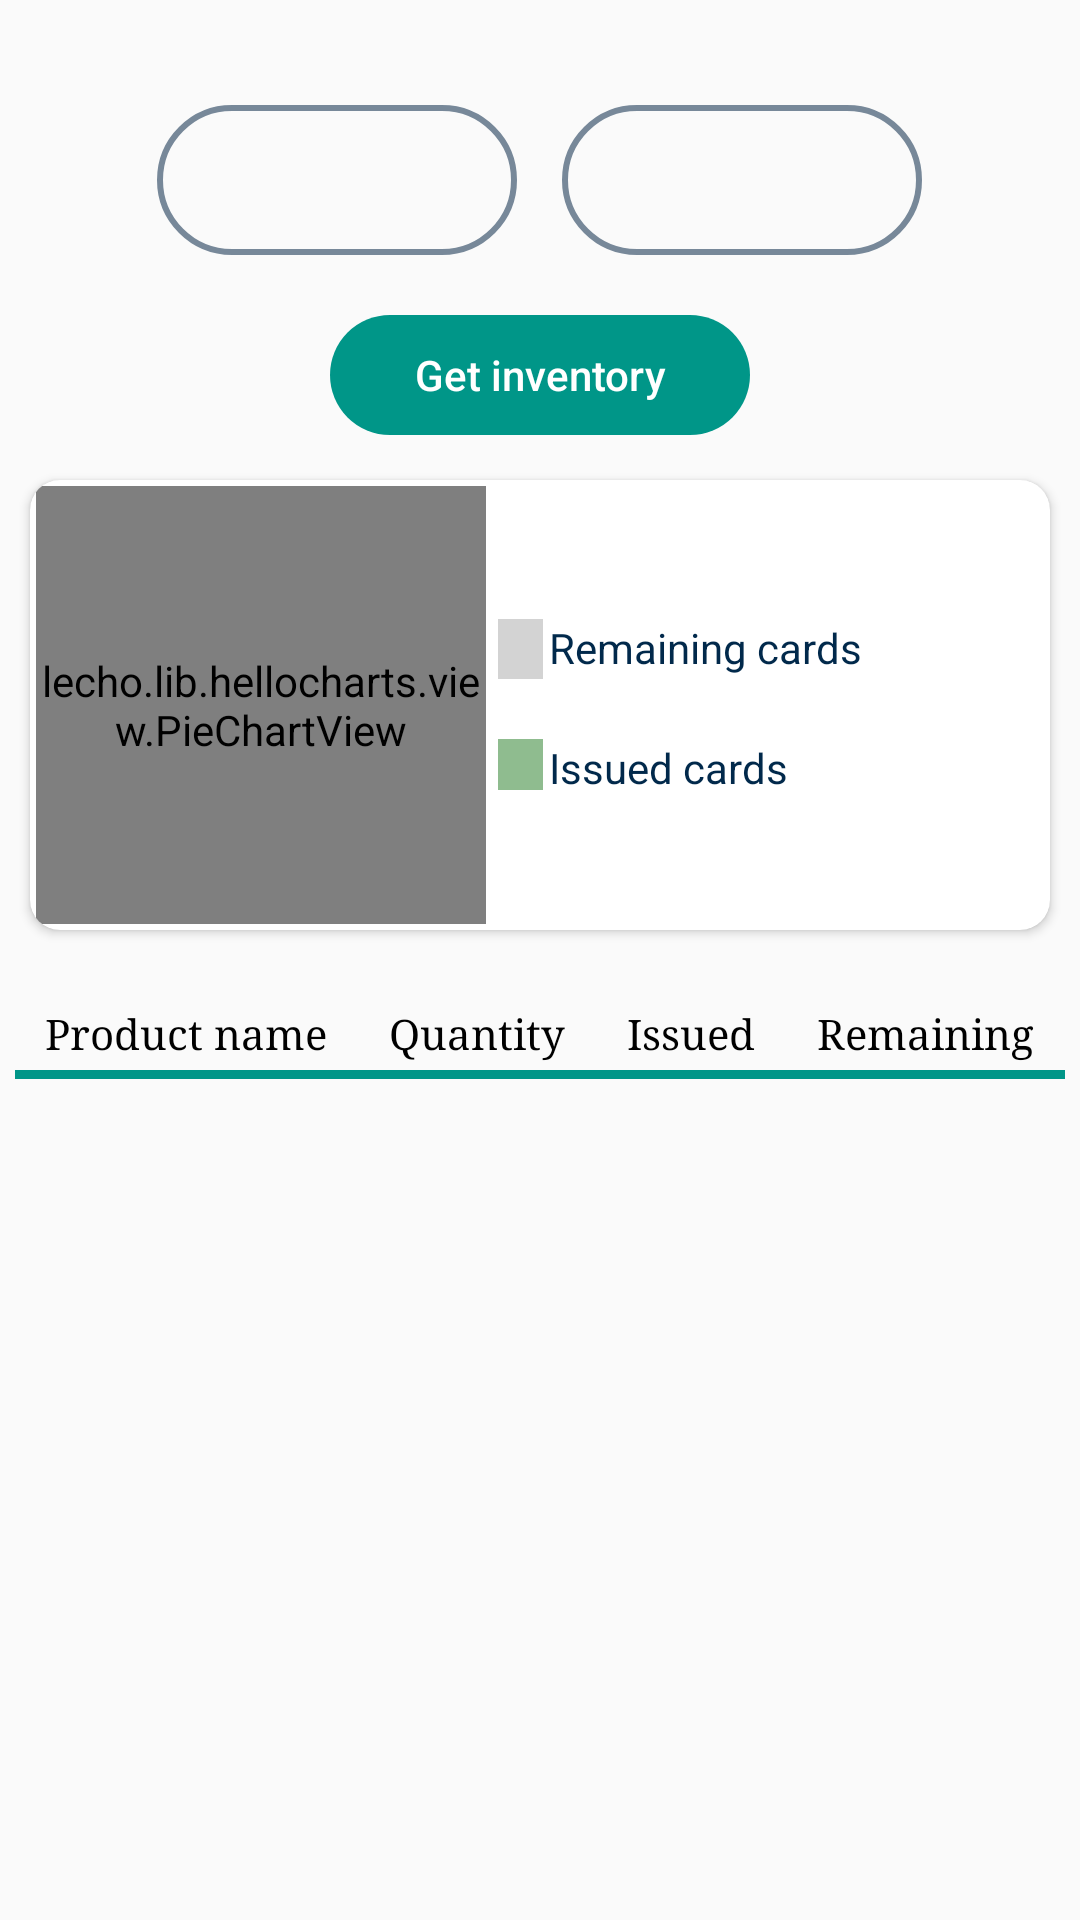

This screen was rendered from an Android layout file. Write that file and the resources it references.
<!-- AndroidManifest.xml: application theme AppTheme -->
<!-- res/layout/fragment_card.xml -->
<?xml version="1.0" encoding="utf-8"?>
<androidx.core.widget.NestedScrollView
    xmlns:android="http://schemas.android.com/apk/res/android"
    xmlns:tools="http://schemas.android.com/tools"
    android:layout_width="match_parent"
    android:layout_height="match_parent"
    xmlns:app="http://schemas.android.com/apk/res-auto"
    tools:context=".fragments.CardFragment">

    <LinearLayout
        android:layout_width="match_parent"
        android:layout_height="match_parent"
        android:orientation="vertical">
        <LinearLayout
            android:layout_width="match_parent"
            android:layout_height="wrap_content"
            android:orientation="horizontal"
            android:gravity="center">
            <Spinner
                android:id="@+id/country_order_spinner"
                android:layout_width="120dp"
                android:layout_height="50dp"
                android:textColor="#000"
                android:background="@drawable/edit_button"
                android:layout_gravity="center"
                android:layout_marginTop="30dp"
                android:layout_marginEnd="5dp"
                android:layout_marginBottom="20dp"/>
            <Spinner
                android:id="@+id/branch_order_spinner"
                android:layout_width="120dp"
                android:layout_height="50dp"
                android:textColor="#000"
                android:layout_marginStart="10dp"
                android:background="@drawable/edit_button"
                android:layout_gravity="center"
                android:layout_marginTop="30dp"
                android:layout_marginBottom="20dp"/>
        </LinearLayout>
        <Button
            android:id="@+id/get_applications"
            android:layout_width="150dp"
            android:layout_height="50dp"
            android:layout_gravity="center"
            android:text="Get inventory"
            android:textAllCaps="false"
            android:textColor="@android:color/white"
            android:background="@drawable/button_round"/>

        <androidx.cardview.widget.CardView
            android:layout_width="match_parent"
            android:layout_height="150dp"
            android:background="@drawable/border"
            app:cardCornerRadius="10dp"
            android:layout_margin="10dp">
            <LinearLayout
                android:layout_width="match_parent"
                android:layout_height="match_parent"
                android:orientation="horizontal"
                android:gravity="left">

                <lecho.lib.hellocharts.view.PieChartView
                    android:id="@+id/view_chart"
                    android:layout_width="150dp"
                    android:layout_height="match_parent"
                    android:layout_margin="2dp"/>

                <LinearLayout
                    android:layout_width="match_parent"
                    android:layout_height="match_parent"
                    android:layout_margin="2dp"
                    android:orientation="vertical"
                    android:gravity="center">
                    <LinearLayout
                        android:layout_width="match_parent"
                        android:layout_height="20dp"
                        android:layout_marginBottom="10dp"
                        android:layout_gravity="center_vertical">

                        
                        <View
                            android:layout_width="15dp"
                            android:layout_height="match_parent"
                            android:background="@color/colorRem"/>

                        
                        <TextView
                            android:layout_width="wrap_content"
                            android:layout_height="wrap_content"
                            android:text="Remaining cards"
                            android:textColor="@color/colorNavText"
                            android:paddingLeft="2dp"/>

                    </LinearLayout>
                    <LinearLayout
                        android:layout_width="match_parent"
                        android:layout_height="17dp"
                        android:layout_marginTop="10dp"
                        android:layout_gravity="center">

                        
                        <View
                            android:layout_width="15dp"
                            android:layout_height="match_parent"
                            android:background="@color/colorIssue"/>

                        
                        <TextView
                            android:layout_width="wrap_content"
                            android:layout_height="wrap_content"
                            android:text="Issued cards"
                            android:textColor="@color/colorNavText"
                            android:paddingLeft="2dp"/>

                    </LinearLayout>
                </LinearLayout>
            </LinearLayout>
        </androidx.cardview.widget.CardView>

        <LinearLayout
            android:layout_width="match_parent"
            android:layout_height="wrap_content"
            android:orientation="vertical"
            android:layout_margin="5dp">

            <TableLayout
                android:layout_marginTop="10dp"
                android:layout_width="match_parent"
                android:layout_height="wrap_content">
                <TableRow
                    android:layout_height="wrap_content"
                    android:layout_width="match_parent">
                <TextView
                    android:id="@+id/name"
                    android:fontFamily="serif"
                    android:layout_height="wrap_content"
                    android:layout_width="match_parent"
                    android:layout_weight="1"
                    android:textAlignment="center"
                    android:textColor="#000"
                    android:text="Product name"/>
                <TextView
                    android:id="@+id/age"
                    android:textColor="#000"
                    android:fontFamily="serif"
                    android:textAlignment="center"
                    android:layout_height="wrap_content"
                    android:layout_width="match_parent"
                    android:layout_weight="1"
                    android:text="Quantity"/>
                <TextView
                    android:textColor="#000"
                    android:id="@+id/position"
                    android:fontFamily="serif"
                    android:textAlignment="center"
                    android:layout_height="wrap_content"
                    android:layout_width="match_parent"
                    android:layout_weight="1"
                    android:text="Issued"/>
                <TextView
                    android:textColor="#000"
                    android:fontFamily="serif"
                    android:textAlignment="center"
                    android:layout_height="wrap_content"
                    android:layout_width="match_parent"
                    android:layout_weight="1"
                    android:text="Remaining"/>
                </TableRow>
                <View
                    android:layout_height="3dip"
                    android:layout_width="match_parent"
                    android:layout_marginTop="3dp"
                    android:background="@color/colorAccent"/>
            </TableLayout>

            <androidx.recyclerview.widget.RecyclerView
                android:id="@+id/view_applications"
                android:layout_width="match_parent"
                android:layout_height="match_parent"
                android:visibility="gone"/>
            <ProgressBar
                android:id="@+id/app_progress"
                android:layout_width="50dp"
                android:layout_height="50dp"
                android:layout_gravity="center"
                android:visibility="gone"
                android:layout_margin="20dp"/>
        </LinearLayout>
    </LinearLayout>
</androidx.core.widget.NestedScrollView>
<!-- resources referenced by this layout -->
<resources>
  <color name="colorAccent">#009688</color>
  <color name="colorIssue">#8FBC8F</color>
  <color name="colorNavText">#01294b</color>
  <color name="colorRem">#D3D3D3</color>
  <!-- drawable button_round (drawable) -->
  <?xml version="1.0" encoding="utf-8"?>
  <shape xmlns:android="http://schemas.android.com/apk/res/android"
      android:shape="rectangle">
      <solid
          android:color="@color/colorAccent"/>
      <corners
          android:radius="30dp"/>
      <stroke
          android:color="@android:color/transparent"
          android:width="10dp"/>
  </shape>
  <!-- drawable edit_button (drawable) -->
  <?xml version="1.0" encoding="utf-8"?>
  <shape xmlns:android="http://schemas.android.com/apk/res/android"
      android:shape="rectangle">
      <solid
          android:color="@android:color/transparent"
          />
      <corners
          android:radius="50dp" />
      <stroke
          android:color="#778899"
          android:width="2dp"/>
  
      <padding
          android:top="2dp"
          android:bottom="1dp"
          android:left="10dp"
          android:right="8dp" />
  </shape>
  <style name="AppTheme" parent="Theme.AppCompat.Light.DarkActionBar">
          
          <item name="colorPrimary">@color/colorAccent</item>
          <item name="colorPrimaryDark">@color/colorAccent</item>
          <item name="colorAccent">@color/colorNavIcon</item>
      </style>
  <color name="colorNavIcon">#dae9f6</color>
</resources>
